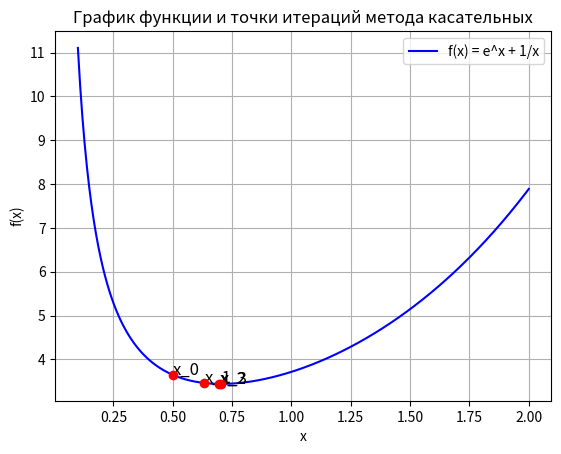

This chart was generated by the following Python code:
import numpy as np
import matplotlib.pyplot as plt

# Определяем функцию, её первую и вторую производные
def f(x):
    return np.exp(x) + 1 / x

def f_prime(x):
    return np.exp(x) - 1 / (x**2)

def f_double_prime(x):
    return np.exp(x) + 2 / (x**3)

# Основная функция поиска экстремума методом касательных
def tangent_method(x0, epsilon=1e-6):
    iter_count = 0
    x_values = [x0]

    x_prev = x0

    while True:
        f_prime_x = f_prime(x_prev)
        f_double_prime_x = f_double_prime(x_prev)

        # Проверяем, что вторая производная положительна
        if f_double_prime_x <= 0:
            raise ValueError("Вторая производная должна быть положительной для выпуклой функции!")

        # Обновляем значение x по методу Ньютона (касательных)
        x_next = x_prev - f_prime_x / f_double_prime_x

        # Линейная аппроксимация p_{k-1}(x)
        p_current = f(x_prev) + f_prime_x * (x_next - x_prev)

        # Условие остановки
        if abs(f(x_next) - p_current) < epsilon:
            break

        # Обновляем значения для следующей итерации
        x_values.append(x_next)
        x_prev = x_next
        iter_count += 1

    return x_next, f(x_next), iter_count, x_values

# Пример использования метода
x0 = 0.5  # Начальная точка
extremum_x, extremum_f, iter_count, x_values = tangent_method(x0)

print(f"Экстремум находится в точке x = {extremum_x}")
print(f"Значение функции в экстремуме: f(x) = {extremum_f}")
print(f"Количество итераций: {iter_count}")

# Построим график функции и покажем точки итераций
x_vals = np.linspace(0.1, 2, 400)
f_vals = f(x_vals)

plt.plot(x_vals, f_vals, label='f(x) = e^x + 1/x', color='blue')

# Отметим точки, полученные на итерациях
for i, x_val in enumerate(x_values):
    plt.scatter(x_val, f(x_val), color='red', zorder=5)
    plt.text(x_val, f(x_val), f'x_{i}', fontsize=12)

plt.xlabel('x')
plt.ylabel('f(x)')
plt.legend()
plt.title('График функции и точки итераций метода касательных')
plt.grid(True)
plt.show()
